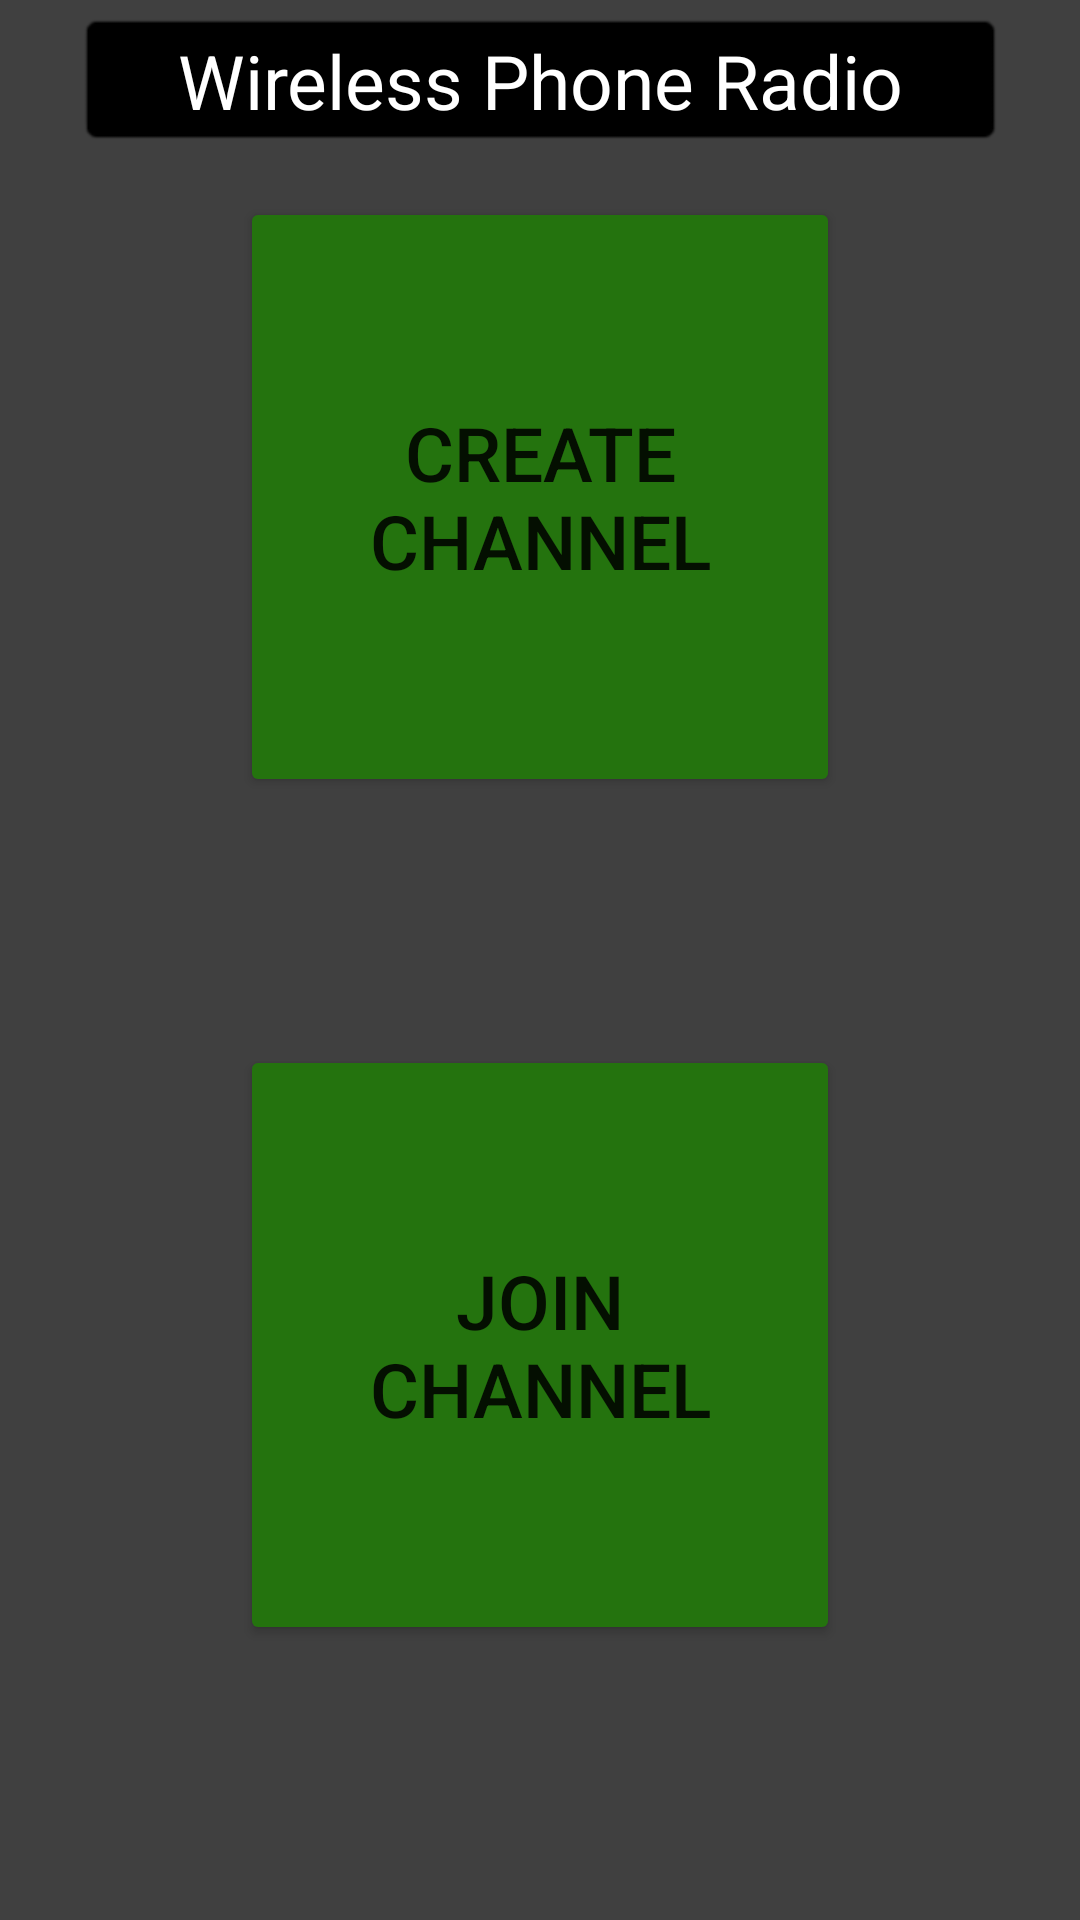

Android layout source for this screen:
<!-- AndroidManifest.xml: application theme Theme.Bprac -->
<!-- res/layout/activity_app_start.xml -->
<?xml version="1.0" encoding="utf-8"?>
<androidx.constraintlayout.widget.ConstraintLayout xmlns:android="http://schemas.android.com/apk/res/android"
    xmlns:app="http://schemas.android.com/apk/res-auto"
    xmlns:tools="http://schemas.android.com/tools"
    android:layout_width="match_parent"
    android:layout_height="match_parent"
    android:background="#404040"
    android:visibility="visible"
    tools:context=".AppStart">

    <Button
        android:id="@+id/create_channel"
        android:layout_width="200dp"
        android:layout_height="200dp"
        android:layout_gravity="center_horizontal"
        android:layout_marginStart="106dp"
        android:layout_marginEnd="106dp"
        android:layout_marginBottom="66dp"
        android:backgroundTint="#24730E"
        android:gravity="center"
        android:text="Create Channel"
        android:textSize="25dp"
        app:cornerRadius="100dp"
        app:layout_constraintBottom_toTopOf="@+id/push_to_talk"
        app:layout_constraintEnd_toEndOf="parent"
        app:layout_constraintStart_toStartOf="parent"
        app:layout_constraintTop_toBottomOf="@+id/banner" />

    <Button
        android:id="@+id/push_to_talk"
        android:layout_width="200dp"
        android:layout_height="200dp"
        android:layout_gravity="center_horizontal"
        android:layout_marginStart="106dp"
        android:layout_marginEnd="106dp"
        android:layout_marginBottom="75dp"
        android:backgroundTint="#24730E"
        android:text="Join Channel"
        android:textSize="25dp"
        app:cornerRadius="100dp"
        app:layout_constraintBottom_toBottomOf="parent"
        app:layout_constraintEnd_toEndOf="parent"
        app:layout_constraintStart_toStartOf="parent"
        app:layout_constraintTop_toBottomOf="@+id/create_channel" />

    <TextView
        android:id="@+id/banner"
        android:layout_width="309dp"
        android:layout_height="45dp"
        android:layout_marginStart="51dp"
        android:layout_marginTop="4dp"
        android:layout_marginEnd="51dp"
        android:background="@android:drawable/editbox_background"
        android:backgroundTint="#000000"
        android:ems="10"
        android:gravity="center"
        android:text="Wireless Phone Radio"
        android:textColor="#FFFFFF"
        android:textSize="25dp"
        android:visibility="visible"
        app:layout_constraintEnd_toEndOf="parent"
        app:layout_constraintStart_toStartOf="parent"
        app:layout_constraintTop_toTopOf="parent" />

</androidx.constraintlayout.widget.ConstraintLayout>
<!-- resources referenced by this layout -->
<resources>
  <style name="Theme.Bprac" parent="Theme.MaterialComponents.DayNight.NoActionBar">
          
          <item name="colorPrimary">@color/purple_500</item>
          <item name="colorPrimaryVariant">@color/purple_700</item>
          <item name="colorOnPrimary">@color/white</item>
          
          <item name="colorSecondary">@color/teal_200</item>
          <item name="colorSecondaryVariant">@color/teal_700</item>
          <item name="colorOnSecondary">@color/black</item>
          
          <item name="android:statusBarColor">?attr/colorPrimaryVariant</item>
          
      </style>
  <!-- not gathered from this repository: default colours our renderer supplied (Android Studio template values) -->
  <color name="purple_500">#FF6200EE</color>
  <color name="purple_700">#FF3700B3</color>
  <color name="teal_200">#FF03DAC5</color>
  <color name="teal_700">#FF018786</color>
  <color name="black">#FF000000</color>
  <color name="white">#FFFFFFFF</color>
</resources>
